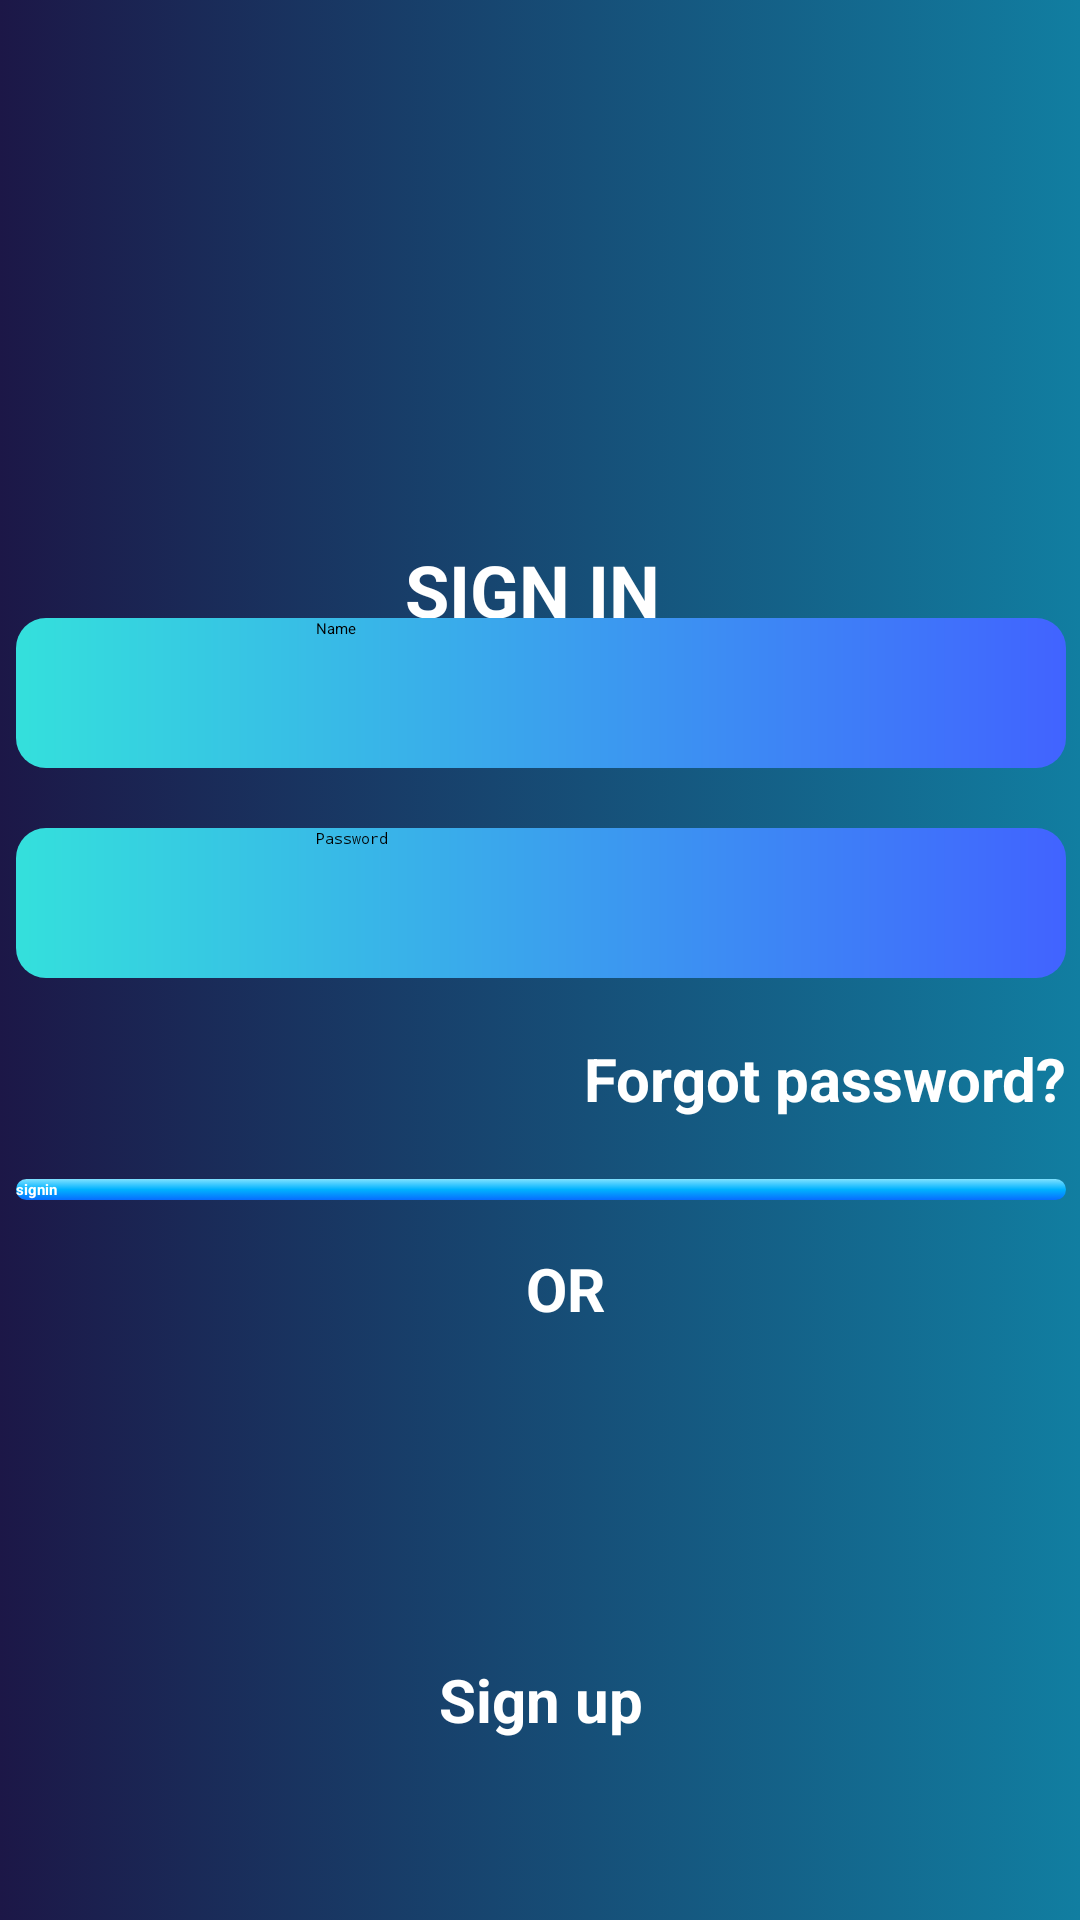

Here is an Android app screen rendered from its layout file. Give the layout XML and the strings, colors and styles it references.
<!-- AndroidManifest.xml: application theme Theme.TinhBMI -->
<!-- res/layout/activity_sign_in.xml -->
<?xml version="1.0" encoding="utf-8"?>
<androidx.constraintlayout.widget.ConstraintLayout xmlns:android="http://schemas.android.com/apk/res/android"
    xmlns:app="http://schemas.android.com/apk/res-auto"
    xmlns:tools="http://schemas.android.com/tools"
    android:layout_width="match_parent"
    android:layout_height="match_parent"
    android:background="@drawable/background_home"
    tools:context=".signIn">

    <androidx.constraintlayout.widget.ConstraintLayout
        android:id="@+id/constraintLayout2"
        android:layout_width="0dp"
        android:layout_height="0dp"
        app:layout_constraintBottom_toBottomOf="parent"
        app:layout_constraintEnd_toEndOf="parent"
        app:layout_constraintStart_toStartOf="parent"
        app:layout_constraintTop_toTopOf="parent">

        <ImageView
            android:id="@+id/imageView10"
            android:layout_width="404dp"
            android:layout_height="405dp"
            app:layout_constraintBottom_toBottomOf="parent"
            app:layout_constraintStart_toStartOf="parent"
            app:srcCompat="@drawable/nenduoi" />

        <androidx.constraintlayout.widget.ConstraintLayout
            android:id="@+id/constraintLayout3"
            android:layout_width="404dp"
            android:layout_height="248dp"
            app:layout_constraintEnd_toEndOf="parent"
            app:layout_constraintStart_toStartOf="parent"
            app:layout_constraintTop_toTopOf="parent">

            <ImageView
                android:id="@+id/imageView4"
                android:layout_width="379dp"
                android:layout_height="182dp"
                app:layout_constraintEnd_toEndOf="parent"
                app:layout_constraintStart_toStartOf="parent"
                app:layout_constraintTop_toTopOf="parent"
                app:srcCompat="@drawable/logo" />

            <TextView
                android:id="@+id/textView9"
                android:layout_width="110dp"
                android:layout_height="65dp"
                android:layout_marginTop="164dp"
                android:gravity="center"
                android:text="SIGN IN "
                android:textColor="#FFFFFF"
                android:textSize="24sp"
                android:textStyle="bold"
                app:layout_constraintEnd_toEndOf="parent"
                app:layout_constraintStart_toStartOf="parent"
                app:layout_constraintTop_toTopOf="parent" />

        </androidx.constraintlayout.widget.ConstraintLayout>

        <LinearLayout
            android:id="@+id/linearLayout2"
            android:layout_width="410dp"
            android:layout_height="454dp"
            android:layout_marginStart="24dp"
            android:layout_marginEnd="24dp"
            android:orientation="vertical"
            app:layout_constraintBottom_toBottomOf="parent"
            app:layout_constraintEnd_toEndOf="parent"
            app:layout_constraintStart_toStartOf="parent">

            <LinearLayout
                android:layout_width="match_parent"
                android:layout_height="wrap_content"
                android:layout_marginStart="30dp"
                android:layout_marginTop="20dp"
                android:layout_marginEnd="30dp"
                android:background="@drawable/background_name_pass"
                android:orientation="horizontal">

                <ImageView
                    android:id="@+id/imageView9"
                    android:layout_width="50dp"
                    android:layout_height="match_parent"
                    android:layout_weight="1"
                    app:srcCompat="@drawable/ic_baseline_person_24" />

                <EditText
                    android:id="@+id/etName"
                    android:layout_width="250dp"
                    android:layout_height="50dp"
                    android:background="@drawable/border_edtext"
                    android:ems="10"
                    android:hint="Name"
                    android:inputType="textPersonName"
                    android:singleLine="false" />
            </LinearLayout>

            <LinearLayout
                android:layout_width="match_parent"
                android:layout_height="wrap_content"
                android:layout_marginStart="30dp"
                android:layout_marginTop="20dp"
                android:layout_marginEnd="30dp"
                android:background="@drawable/background_name_pass"
                android:orientation="horizontal">

                <ImageView
                    android:id="@+id/imageView11"
                    android:layout_width="50dp"
                    android:layout_height="50dp"
                    android:layout_weight="1"
                    app:srcCompat="@drawable/ic_baseline_lock_24" />

                <EditText
                    android:id="@+id/etPassword"
                    android:layout_width="250dp"
                    android:layout_height="50dp"
                    android:background="@drawable/border_edtext"
                    android:ems="10"
                    android:hint="Password"
                    android:inputType="textPassword" />
            </LinearLayout>

            <TextView
                android:id="@+id/textView7"
                android:layout_width="match_parent"
                android:layout_height="wrap_content"
                android:layout_marginStart="30dp"
                android:layout_marginTop="20dp"
                android:layout_marginEnd="30dp"
                android:text="Forgot password?"
                android:textAlignment="viewEnd"
                android:textColor="#FFFFFF"
                android:textSize="20sp"
                android:textStyle="bold" />

            <Button
                android:id="@+id/btnSignin"
                android:layout_width="match_parent"
                android:layout_height="wrap_content"
                android:layout_marginStart="30dp"
                android:layout_marginTop="20dp"
                android:layout_marginEnd="30dp"
                android:background="@drawable/background_button"
                android:text="signin"
                android:textColor="#FFFFFF"
                android:textStyle="bold"
                tools:textSize="20sp" />

            <TextView
                android:id="@+id/textView3"
                android:layout_width="match_parent"
                android:layout_height="wrap_content"
                android:layout_marginStart="16dp"
                android:layout_marginTop="16dp"
                android:gravity="center_horizontal"
                android:text="OR"
                android:textColor="#FFFFFF"
                android:textSize="20dp"
                android:textStyle="bold"
                tools:layout_marginEnd="16dp" />

            <LinearLayout
                android:layout_width="match_parent"
                android:layout_height="wrap_content"
                android:layout_marginTop="10dp"
                android:orientation="horizontal">

                <ImageView
                    android:id="@+id/gg"
                    android:layout_width="wrap_content"
                    android:layout_height="80dp"
                    android:layout_gravity="center"
                    android:layout_marginLeft="30dp"
                    android:layout_marginRight="30dp"
                    android:layout_weight="1"
                    app:srcCompat="@drawable/google" />

                <ImageView
                    android:id="@+id/fb"
                    android:layout_width="wrap_content"
                    android:layout_height="80dp"
                    android:layout_gravity="center"
                    android:layout_marginLeft="30dp"
                    android:layout_marginRight="30dp"
                    android:layout_weight="1"
                    app:srcCompat="@drawable/fb" />
            </LinearLayout>

            <TextView
                android:id="@+id/tvSignup"
                android:layout_width="match_parent"
                android:layout_height="wrap_content"
                android:layout_marginStart="16dp"
                android:layout_marginTop="20dp"
                android:layout_marginEnd="16dp"
                android:gravity="center_horizontal"
                android:text="Sign up"
                android:textColor="#FFFFFF"
                android:textSize="20sp"
                android:textStyle="bold" />

        </LinearLayout>

    </androidx.constraintlayout.widget.ConstraintLayout>

</androidx.constraintlayout.widget.ConstraintLayout>
<!-- resources referenced by this layout -->
<resources>
  <!-- drawable background_button (drawable) -->
  <?xml version="1.0" encoding="utf-8"?>
  <selector xmlns:android="http://schemas.android.com/apk/res/android">
  <item>
  
      <shape android:shape="rectangle">
          <gradient android:centerColor="#00B2FF" android:startColor="#80E1FF" android:endColor="#086DFF" android:angle="270"></gradient>
  
          <corners android:radius="50dp"/>
      </shape>
  </item>
  </selector>
  <!-- drawable background_home (drawable) -->
  <?xml version="1.0" encoding="utf-8"?>
  <selector xmlns:android="http://schemas.android.com/apk/res/android">
      <item>
  
          <shape android:shape="rectangle">
              <gradient
                  android:endColor="#117EA1"
                  android:startColor="#1C1747"
                  android:angle="360"></gradient>
  
          </shape>
      </item>
  </selector>
  <!-- drawable background_name_pass (drawable) -->
  <?xml version="1.0" encoding="utf-8"?>
  <shape xmlns:android="http://schemas.android.com/apk/res/android">
  <corners android:radius="10dp"/>
      <gradient android:endColor="#4163FF" android:angle="360"
          android:startColor="#34E0DC"/>
  </shape>
  <!-- drawable border_edtext (drawable) -->
  <?xml version="1.0" encoding="utf-8"?>
  <shape xmlns:android="http://schemas.android.com/apk/res/android">
      android:shape="rectangle">
      <corners android:radius="20dp"/>
  </shape>
  <!-- drawable ic_baseline_lock_24 (drawable) -->
  <vector android:height="24dp" android:tint="#285CA4"
      android:viewportHeight="24" android:viewportWidth="24"
      android:width="24dp" xmlns:android="http://schemas.android.com/apk/res/android">
      <path android:fillColor="@android:color/white" android:pathData="M18,8h-1L17,6c0,-2.76 -2.24,-5 -5,-5S7,3.24 7,6v2L6,8c-1.1,0 -2,0.9 -2,2v10c0,1.1 0.9,2 2,2h12c1.1,0 2,-0.9 2,-2L20,10c0,-1.1 -0.9,-2 -2,-2zM12,17c-1.1,0 -2,-0.9 -2,-2s0.9,-2 2,-2 2,0.9 2,2 -0.9,2 -2,2zM15.1,8L8.9,8L8.9,6c0,-1.71 1.39,-3.1 3.1,-3.1 1.71,0 3.1,1.39 3.1,3.1v2z"/>
  </vector>
  <!-- drawable ic_baseline_person_24 (drawable) -->
  <vector android:height="24dp" android:tint="#285CA4"
      android:viewportHeight="24" android:viewportWidth="24"
      android:width="24dp" xmlns:android="http://schemas.android.com/apk/res/android">
      <path android:fillColor="@android:color/white" android:pathData="M12,12c2.21,0 4,-1.79 4,-4s-1.79,-4 -4,-4 -4,1.79 -4,4 1.79,4 4,4zM12,14c-2.67,0 -8,1.34 -8,4v2h16v-2c0,-2.66 -5.33,-4 -8,-4z"/>
  </vector>
  <!-- drawable logo: png bitmap (drawable, 880440 bytes) -->
  <!-- drawable nenduoi: png bitmap (drawable-v24, 1034957 bytes) -->
</resources>
